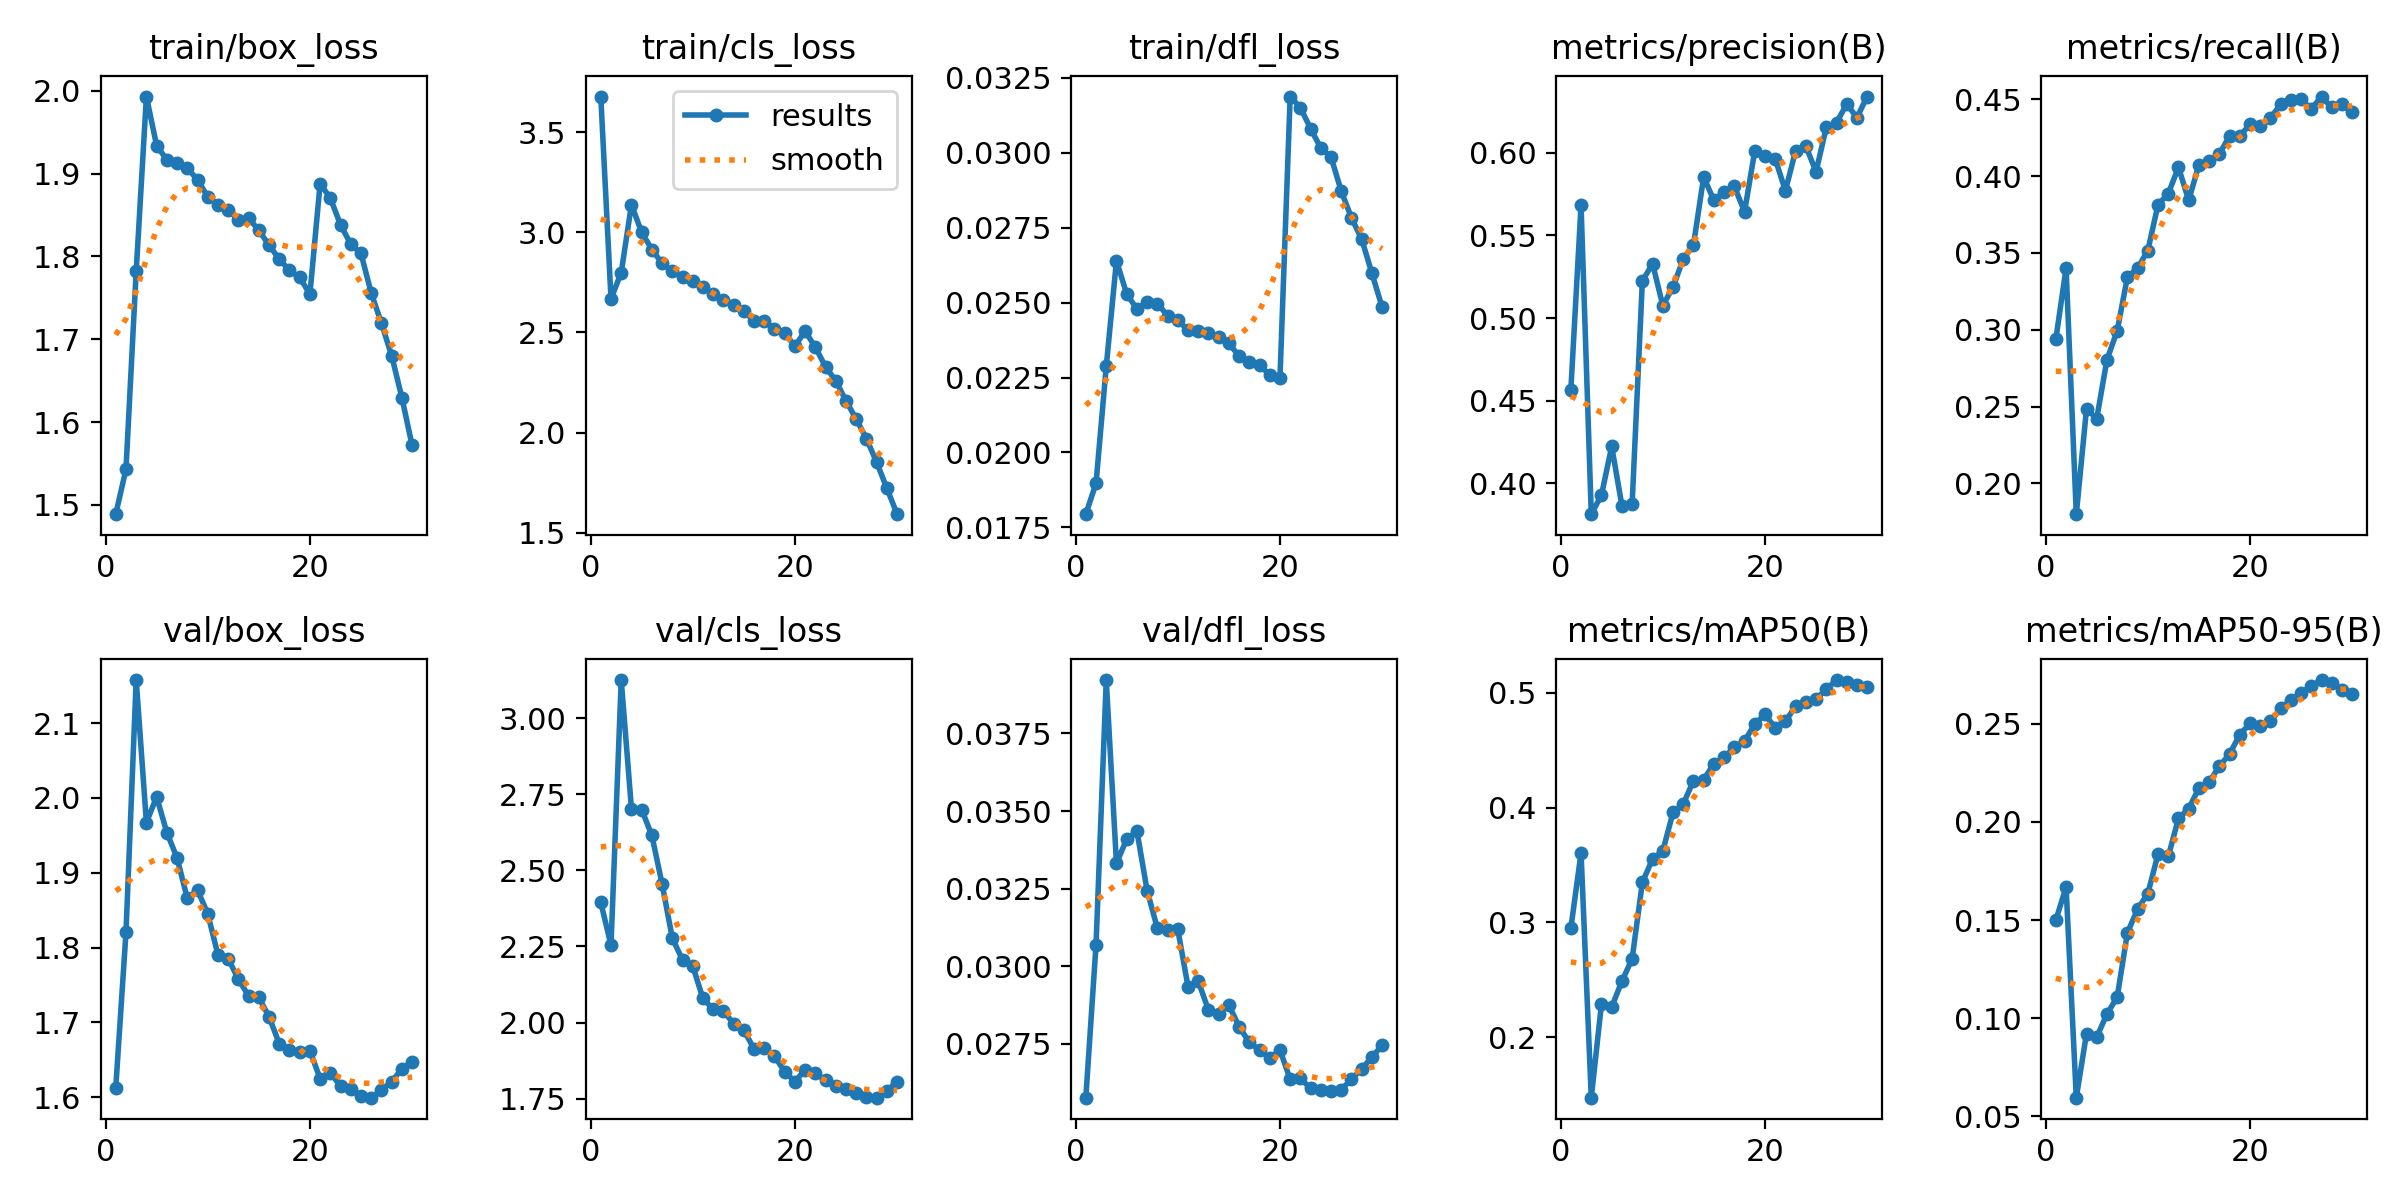

The file beside this chart, header and first rows:
epoch, time, train/box_loss, train/cls_loss, train/dfl_loss, metrics/precision(B), metrics/recall(B), metrics/mAP50(B), metrics/mAP50-95(B), val/box_loss, val/cls_loss, val/dfl_loss, lr/pg0, lr/pg1, lr/pg2
1, 395.7, 1.489, 3.678, 0.01794, 0.4564, 0.294, 0.2947, 0.15, 1.613, 2.395, 0.02577, 0.003438, 0.003438, 0.07013
2, 722.8, 1.543, 2.668, 0.01897, 0.5683, 0.3401, 0.3605, 0.1668, 1.82, 2.254, 0.03069, 0.006651, 0.006651, 0.04
3, 1034, 1.782, 2.798, 0.02287, 0.3813, 0.18, 0.1472, 0.05953, 2.158, 3.125, 0.03922, 0.009637, 0.009637, 0.009657
4, 1361, 1.993, 3.138, 0.0264, 0.3929, 0.2486, 0.229, 0.09218, 1.967, 2.703, 0.03332, 0.009298, 0.009298, 0.009298
5, 1666, 1.934, 3, 0.02529, 0.4223, 0.2422, 0.2263, 0.09042, 2.002, 2.7, 0.03409, 0.008958, 0.008958, 0.008958
6, 1884, 1.917, 2.914, 0.02479, 0.3864, 0.2804, 0.2488, 0.1022, 1.954, 2.615, 0.03436, 0.008617, 0.008617, 0.008617
7, 2084, 1.913, 2.845, 0.02503, 0.3877, 0.2993, 0.2682, 0.1107, 1.92, 2.455, 0.03244, 0.008277, 0.008277, 0.008277
8, 2292, 1.907, 2.806, 0.02497, 0.5224, 0.3342, 0.3348, 0.1435, 1.866, 2.277, 0.03123, 0.007936, 0.007936, 0.007936
9, 2482, 1.893, 2.779, 0.02457, 0.5329, 0.3401, 0.3553, 0.1556, 1.877, 2.206, 0.03118, 0.007596, 0.007596, 0.007596
10, 2673, 1.872, 2.758, 0.02442, 0.5076, 0.3516, 0.3621, 0.1635, 1.845, 2.186, 0.03119, 0.007255, 0.007255, 0.007255
11, 2863, 1.863, 2.727, 0.02408, 0.5186, 0.3815, 0.3958, 0.1836, 1.79, 2.079, 0.02935, 0.006914, 0.006914, 0.006914
12, 3053, 1.856, 2.691, 0.02406, 0.5357, 0.3886, 0.403, 0.1824, 1.785, 2.044, 0.02952, 0.006574, 0.006574, 0.006574
13, 3244, 1.845, 2.66, 0.02398, 0.5441, 0.4058, 0.4234, 0.2018, 1.758, 2.038, 0.0286, 0.006233, 0.006233, 0.006233
14, 3432, 1.846, 2.636, 0.02387, 0.5853, 0.3843, 0.4243, 0.2069, 1.735, 1.996, 0.02848, 0.005893, 0.005893, 0.005893
15, 3614, 1.832, 2.605, 0.02364, 0.5711, 0.4074, 0.4383, 0.2172, 1.733, 1.975, 0.02875, 0.005552, 0.005552, 0.005552
16, 3795, 1.814, 2.559, 0.02322, 0.5765, 0.4099, 0.4438, 0.2203, 1.708, 1.913, 0.02806, 0.005212, 0.005212, 0.005212
17, 3976, 1.797, 2.558, 0.02301, 0.5797, 0.4144, 0.4525, 0.2284, 1.672, 1.918, 0.02755, 0.004871, 0.004871, 0.004871
18, 4166, 1.783, 2.516, 0.02292, 0.5643, 0.4263, 0.458, 0.2346, 1.663, 1.889, 0.02731, 0.00453, 0.00453, 0.00453
19, 4351, 1.775, 2.496, 0.02259, 0.6011, 0.4262, 0.4727, 0.2445, 1.66, 1.839, 0.02704, 0.00419, 0.00419, 0.00419
20, 4537, 1.754, 2.432, 0.02248, 0.5981, 0.4337, 0.4812, 0.2502, 1.662, 1.806, 0.02731, 0.003849, 0.003849, 0.003849
21, 4739, 1.888, 2.506, 0.03188, 0.5963, 0.4326, 0.4695, 0.2489, 1.625, 1.846, 0.02636, 0.003509, 0.003509, 0.003509
22, 4925, 1.87, 2.426, 0.03151, 0.577, 0.4378, 0.4753, 0.2513, 1.633, 1.834, 0.02639, 0.003168, 0.003168, 0.003168
23, 5110, 1.838, 2.328, 0.03081, 0.6012, 0.4468, 0.4882, 0.258, 1.615, 1.81, 0.02607, 0.002828, 0.002828, 0.002828
24, 5296, 1.815, 2.258, 0.03016, 0.6039, 0.4499, 0.4923, 0.2622, 1.611, 1.793, 0.02601, 0.002487, 0.002487, 0.002487
25, 5484, 1.804, 2.159, 0.02986, 0.5885, 0.45, 0.4943, 0.2656, 1.601, 1.781, 0.02598, 0.002147, 0.002147, 0.002147
26, 5671, 1.756, 2.067, 0.02872, 0.6154, 0.4438, 0.5031, 0.2692, 1.599, 1.768, 0.02603, 0.001806, 0.001806, 0.001806
27, 5858, 1.719, 1.97, 0.02783, 0.6182, 0.4518, 0.5111, 0.2723, 1.609, 1.755, 0.02636, 0.001465, 0.001465, 0.001465
28, 6070, 1.68, 1.852, 0.02712, 0.6294, 0.4447, 0.5094, 0.2709, 1.621, 1.754, 0.0267, 0.001125, 0.001125, 0.001125
29, 6330, 1.63, 1.722, 0.02598, 0.6213, 0.4469, 0.5065, 0.2674, 1.638, 1.777, 0.02707, 0.0007843, 0.0007843, 0.0007843
30, 6582, 1.572, 1.593, 0.02485, 0.634, 0.4416, 0.5054, 0.2652, 1.648, 1.805, 0.02746, 0.0004438, 0.0004438, 0.0004438
